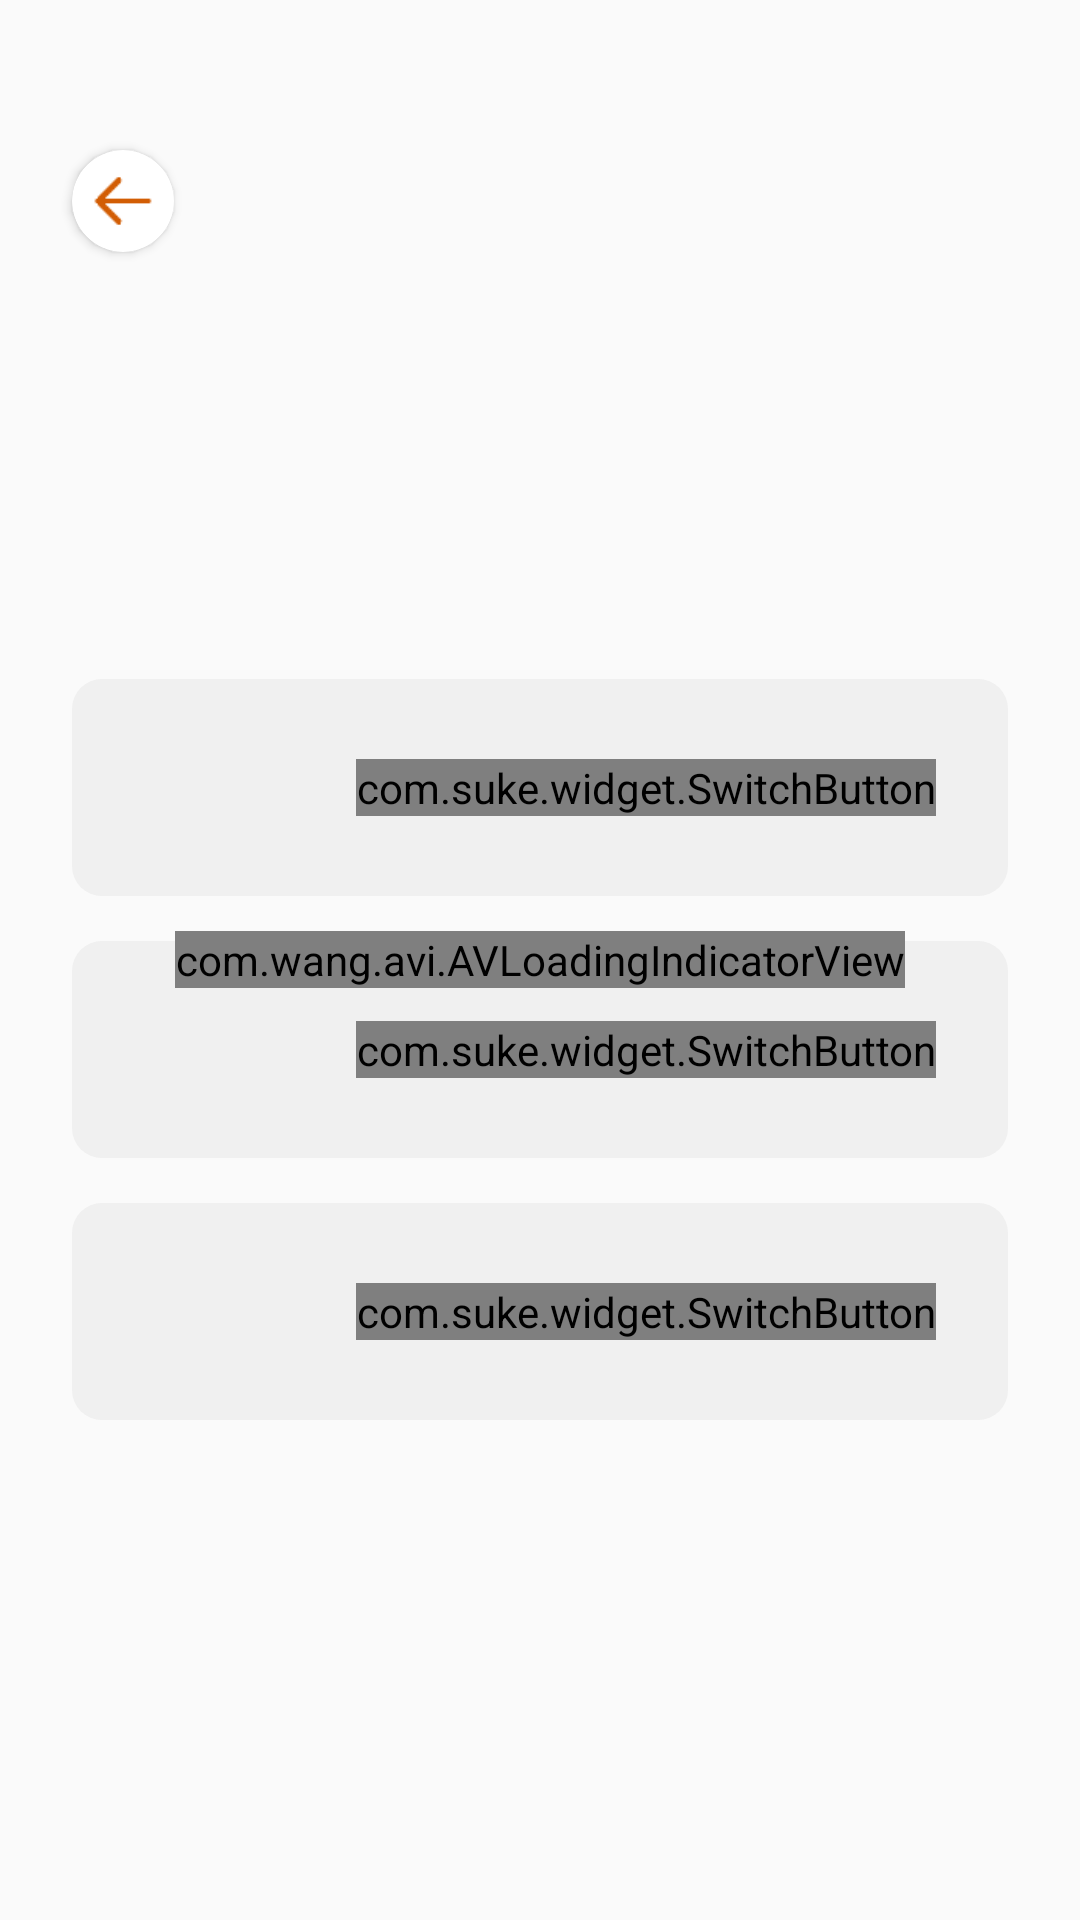

Produce the Android XML layout that renders to this screen, including the resource entries it uses.
<!-- AndroidManifest.xml: application theme AppTheme -->
<!-- res/layout/fragment_notification.xml -->
<?xml version="1.0" encoding="utf-8"?>
<RelativeLayout xmlns:android="http://schemas.android.com/apk/res/android"
    xmlns:app="http://schemas.android.com/apk/res-auto"
    xmlns:tools="http://schemas.android.com/tools"
    android:layout_width="match_parent"
    android:layout_height="match_parent"
    android:orientation="vertical"
    tools:context=".ui.main.view.fragments.NotificationFragment">


    <androidx.cardview.widget.CardView
        android:id="@+id/back_btn"
        android:layout_width="34dp"
        android:layout_height="34dp"
        android:layout_marginStart="@dimen/default_margin"
        android:layout_marginTop="50dp"
        app:cardCornerRadius="17dp">

        <ImageView
            android:layout_width="24dp"
            android:layout_height="24dp"
            android:layout_gravity="center"
            android:src="@drawable/back_arrow" />

    </androidx.cardview.widget.CardView>

    <TextView
        android:id="@+id/title_tv"
        android:layout_width="wrap_content"
        android:layout_height="wrap_content"
        android:layout_marginStart="26dp"
        android:layout_marginTop="120dp"
        android:layout_marginBottom="3dp"
        android:fontFamily="@font/typo_round_bold"
        android:textColor="@color/orangeButton"
        android:textSize="@dimen/signup_title_size"
        tools:text="Bildirimler" />

    <LinearLayout
        android:layout_width="match_parent"
        android:layout_height="wrap_content"
        android:layout_below="@+id/title_tv"
        android:layout_marginTop="50dp"
        android:orientation="vertical">

        <LinearLayout
            android:layout_width="match_parent"
            android:layout_height="wrap_content"
            android:layout_marginLeft="@dimen/default_margin"
            android:layout_marginRight="@dimen/default_margin"
            android:background="@drawable/support_ly_rounded_bg"
            android:orientation="horizontal">


            <TextView
                android:id="@+id/new_message_tv"
                android:layout_width="0dp"
                android:layout_height="wrap_content"
                android:layout_marginStart="26dp"
                android:layout_marginTop="@dimen/default_margin"
                android:layout_marginEnd="@dimen/medium_size"
                android:layout_marginBottom="@dimen/default_margin"
                android:layout_weight="1"
                android:fontFamily="@font/typo_round_bold"
                tools:text="Yeni Mesaj"
                android:textColor="@color/grey"
                android:textSize="18sp" />

            <com.suke.widget.SwitchButton
                android:id="@+id/new_message_switch_button"
                android:layout_width="wrap_content"
                android:layout_height="wrap_content"
                android:layout_gravity="center"
                android:layout_marginEnd="@dimen/default_margin"
                app:sb_background="@color/hint_text_color"
                app:sb_border_width="2dp"
                app:sb_checked="false"
                app:sb_checked_color="@color/orangeButton"
                app:sb_shadow_color="@color/grey"
                app:sb_show_indicator="false"
                app:sb_uncheckcircle_color="@color/hint_text_color" />
        </LinearLayout>

        <LinearLayout
            android:layout_width="match_parent"
            android:layout_height="wrap_content"
            android:layout_marginLeft="@dimen/default_margin"
            android:layout_marginTop="15dp"
            android:layout_marginRight="@dimen/default_margin"
            android:background="@drawable/support_ly_rounded_bg"
            android:orientation="horizontal">


            <TextView
                android:id="@+id/new_match_tv"
                android:layout_width="0dp"
                android:layout_height="wrap_content"
                android:layout_marginStart="26dp"
                android:layout_marginTop="@dimen/default_margin"
                android:layout_marginEnd="@dimen/medium_size"
                android:layout_marginBottom="@dimen/default_margin"
                android:layout_weight="1"
                android:fontFamily="@font/typo_round_bold"
                tools:text="Yeni Eşleşme"
                android:textColor="@color/grey"
                android:textSize="18sp" />

            <com.suke.widget.SwitchButton
                android:id="@+id/new_match_switch_button"
                android:layout_width="wrap_content"
                android:layout_height="wrap_content"
                android:layout_gravity="center"
                android:layout_marginEnd="@dimen/default_margin"
                app:sb_background="@color/hint_text_color"
                app:sb_border_width="2dp"
                app:sb_checked="false"
                app:sb_checked_color="@color/orangeButton"
                app:sb_shadow_color="@color/grey"
                app:sb_show_indicator="false"
                app:sb_uncheckcircle_color="@color/hint_text_color" />
        </LinearLayout>

        <LinearLayout
            android:layout_width="match_parent"
            android:layout_height="wrap_content"
            android:layout_marginLeft="@dimen/default_margin"
            android:layout_marginTop="15dp"
            android:layout_marginRight="@dimen/default_margin"
            android:background="@drawable/support_ly_rounded_bg"
            android:orientation="horizontal">


            <TextView
                android:id="@+id/promotional_tv"
                android:layout_width="0dp"
                android:layout_height="wrap_content"
                android:layout_marginStart="26dp"
                android:layout_marginTop="@dimen/default_margin"
                android:layout_marginEnd="@dimen/medium_size"
                android:layout_marginBottom="@dimen/default_margin"
                android:layout_weight="1"
                android:fontFamily="@font/typo_round_bold"
                tools:text="Promosyonel"
                android:textColor="@color/grey"
                android:textSize="18sp" />

            <com.suke.widget.SwitchButton
                android:id="@+id/promotional_switch_button"
                android:layout_width="wrap_content"
                android:layout_height="wrap_content"
                android:layout_gravity="center"
                android:layout_marginEnd="@dimen/default_margin"
                app:sb_background="@color/hint_text_color"
                app:sb_border_width="2dp"
                app:sb_checked="false"
                app:sb_checked_color="@color/orangeButton"
                app:sb_shadow_color="@color/grey"
                app:sb_show_indicator="false"
                app:sb_uncheckcircle_color="@color/hint_text_color" />
        </LinearLayout>

    </LinearLayout>

    <com.wang.avi.AVLoadingIndicatorView
        android:id="@+id/progressAvi"
        app:indicatorColor="@color/orangeButton"
        android:layout_centerInParent="true"
        android:layout_width="wrap_content"
        android:layout_height="wrap_content"
        app:indicatorName="BallScaleIndicator" />


</RelativeLayout>
<!-- resources referenced by this layout -->
<resources>
  <color name="grey">#828282</color>
  <color name="hint_text_color">#C7C7C7</color>
  <color name="orangeButton">#d25d04</color>
  <dimen name="default_margin">24dp</dimen>
  <dimen name="medium_size">16sp</dimen>
  <dimen name="signup_title_size">40sp</dimen>
  <!-- drawable back_arrow: png bitmap (drawable-hdpi, 180 bytes) -->
  <!-- drawable support_ly_rounded_bg (drawable) -->
  <shape xmlns:android="http://schemas.android.com/apk/res/android"
      android:shape="rectangle">
  
      <solid android:color="@color/light_button"/>
      <corners android:radius="10dp" />
  
  </shape>
  <style name="AppTheme" parent="Theme.AppCompat.Light.NoActionBar">
          
          <item name="colorPrimary">@color/colorPrimary</item>
          <item name="colorPrimaryDark">@color/colorPrimaryDark</item>
          <item name="android:forceDarkAllowed" tools:targetApi="q">false</item>
          <item name="colorAccent">@color/colorAccent</item>
  
      </style>
  <color name="light_button">#f0f0f0</color>
  <color name="colorPrimary">#04d2b9</color>
  <color name="colorPrimaryDark">#d25d04</color>
  <color name="colorAccent">#03DAC5</color>
</resources>
